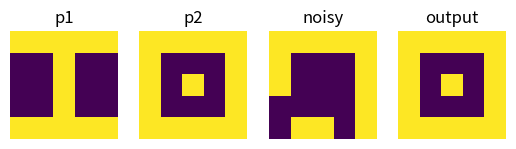

This chart was generated by the following Python code:
import numpy as np
import matplotlib.pyplot as plt
p1 = np.array([
    1, 1, 1, 1, 1,
    -1,-1,1,-1,-1,
    -1,-1,1,-1,-1,
    -1,-1,1,-1,-1,
    1, 1, 1, 1, 1
    ])

p2 = np.array([
    1, 1, 1, 1,1,
    1,-1,-1,-1,1,
    1,-1, 1,-1,1,
    1,-1,-1,-1,1,
    1, 1, 1, 1,1
    ])

w = np.zeros((25, 25))
patterns = [p1 , p2]
for p in patterns:
    w += np.outer(p, p)

np.fill_diagonal(w , 0)
w /= 25

noisy = np.array([
    1, 1, 1, 1,1,
    1,-1,-1,-1,1,
    1,-1,-1,-1,1,
    -1,-1,-1,-1,1,
    -1, 1, 1, -1,1
    ])

output = noisy.copy()

for _ in range(200):
    out = output.copy()

    for i in np.random.permutation(25):
        h = w[i] @ out
        output[i] = 1 if h >= 0 else -1

    if np.array_equal(output , out):
        break;
    
    
#Not needed you can show that it can be is equal to one the pattern
flt , ax = plt.subplots(1,4)
patterns.append(noisy)
patterns.append(output)

title = ["p1", "p2", "noisy", "output"]

for a , p, t in zip(ax , patterns, title):
    a.imshow(p.reshape(5,5))
    a.set_title(t)
    a.axis(False)
plt.show()
